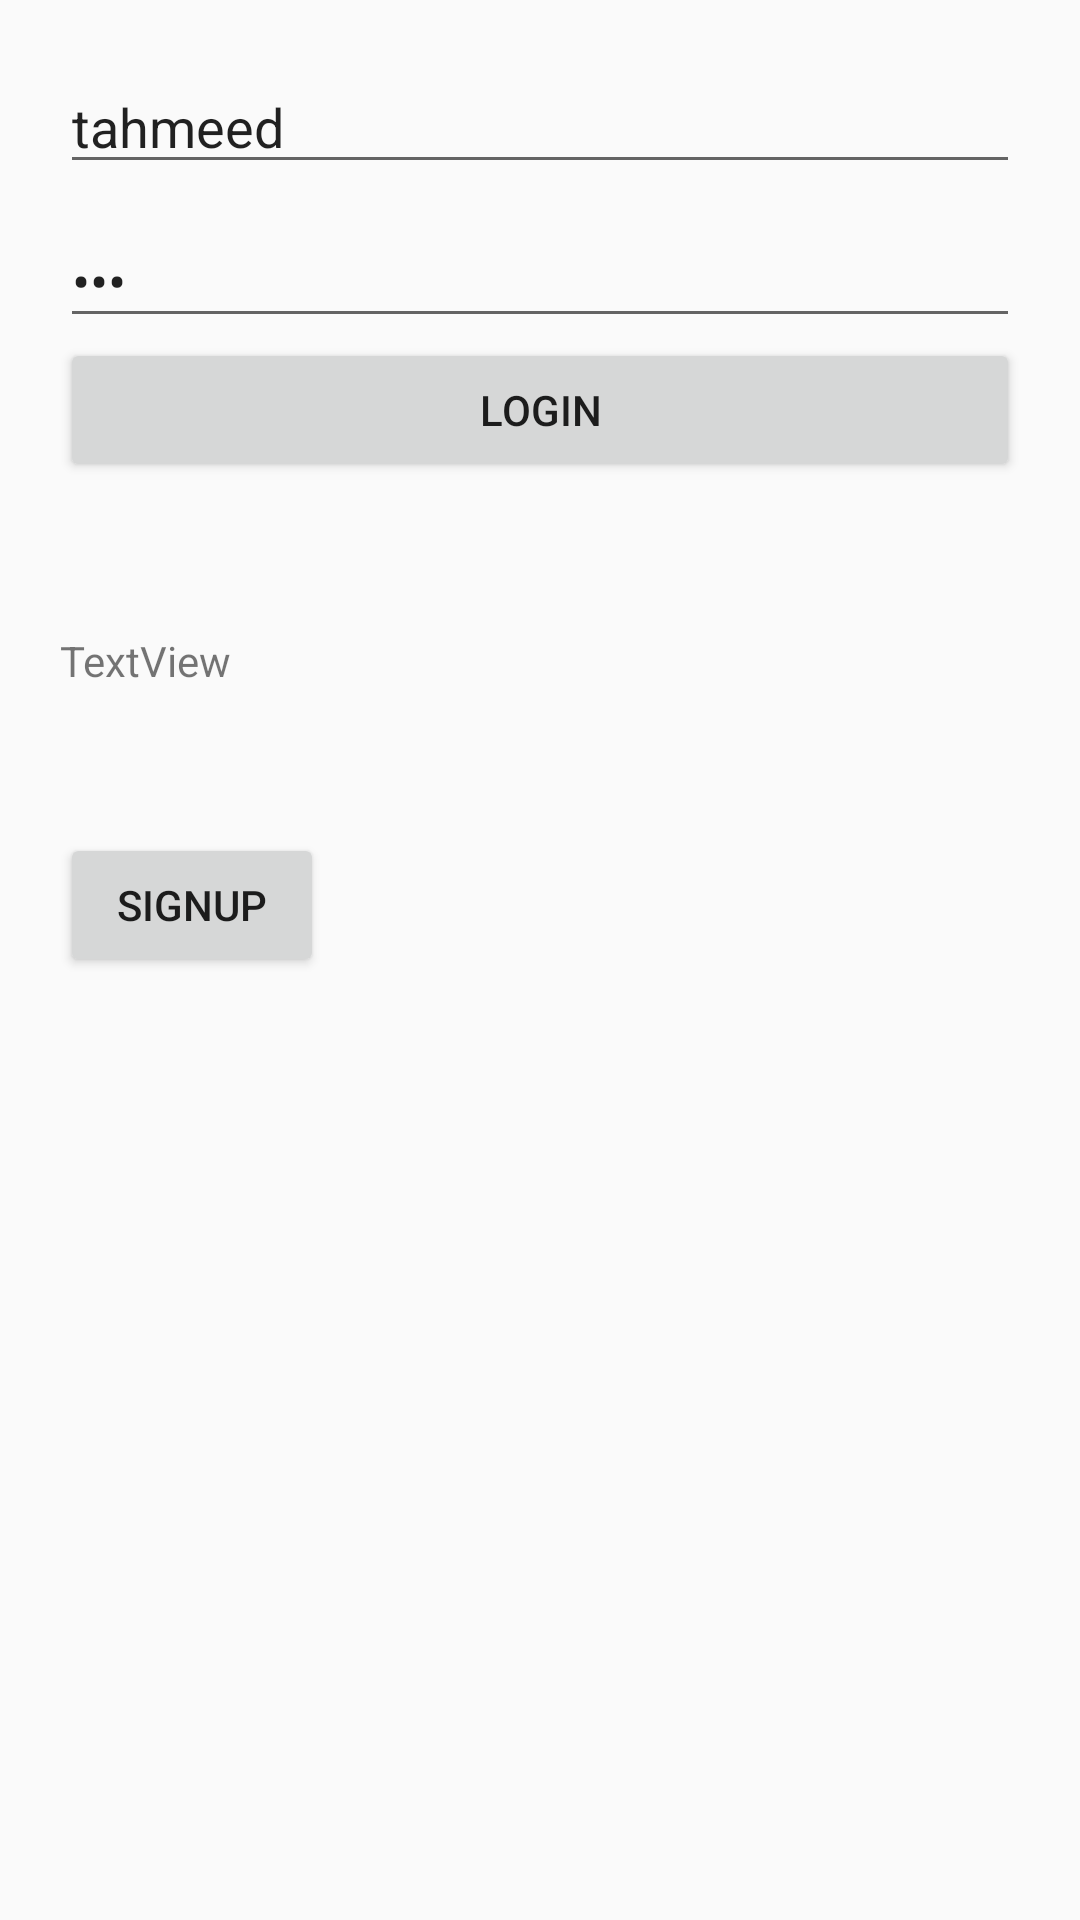

This screen was rendered from an Android layout file. Write that file and the resources it references.
<!-- AndroidManifest.xml: application theme AppTheme -->
<!-- res/layout/activity_login.xml -->
<?xml version="1.0" encoding="utf-8"?>
<RelativeLayout
    android:id="@+id/activity_login_container"
    xmlns:android="http://schemas.android.com/apk/res/android"
    xmlns:tools="http://schemas.android.com/tools"
    android:layout_width="match_parent"
    android:layout_height="match_parent"
    tools:context=".ui.LoginActivity"
    >

    <LinearLayout
        android:layout_width="match_parent"
        android:layout_height="wrap_content"
        android:orientation="vertical"
        android:padding="20dp">

        <EditText
            android:id="@+id/et_username"
            android:layout_width="match_parent"
            android:layout_height="wrap_content"
            android:layout_marginBottom="10dp"
            android:ems="10"
            android:hint="User name..."
            android:inputType="textPersonName"
            android:text="tahmeed" />

        <EditText
            android:id="@+id/et_pass"
            android:layout_width="match_parent"
            android:layout_height="wrap_content"
            android:ems="10"
            android:inputType="textPassword"
            android:text="hey" />

        <Button
            android:id="@+id/button"
            android:layout_width="match_parent"
            android:layout_height="wrap_content"
            android:text="Login" />

        <TextView
            android:id="@+id/tv_debug"
            android:layout_width="match_parent"
            android:layout_height="wrap_content"
            android:layout_marginTop="50dp"
            android:text="TextView" />

        <ProgressBar
            android:id="@+id/progress_bar"
            style="?android:attr/progressBarStyle"
            android:layout_width="wrap_content"
            android:layout_height="wrap_content"
            android:layout_gravity="center_horizontal"
            android:visibility="invisible" />

        <Button
            android:id="@+id/btn_signup"
            android:layout_width="wrap_content"
            android:layout_height="wrap_content"
            android:text="Signup" />

    </LinearLayout>

</RelativeLayout>
<!-- resources referenced by this layout -->
<resources>
  <style name="AppTheme" parent="Theme.AppCompat.Light.NoActionBar">
          
          <item name="colorPrimary">@color/colorPrimary</item>
          <item name="colorPrimaryDark">@color/colorPrimaryDark</item>
          <item name="colorAccent">@color/colorAccent</item>
      </style>
  <color name="colorPrimary">#9370DB</color>
  <color name="colorPrimaryDark">#7409BC</color>
  <color name="colorAccent">#DDC3FF</color>
</resources>
